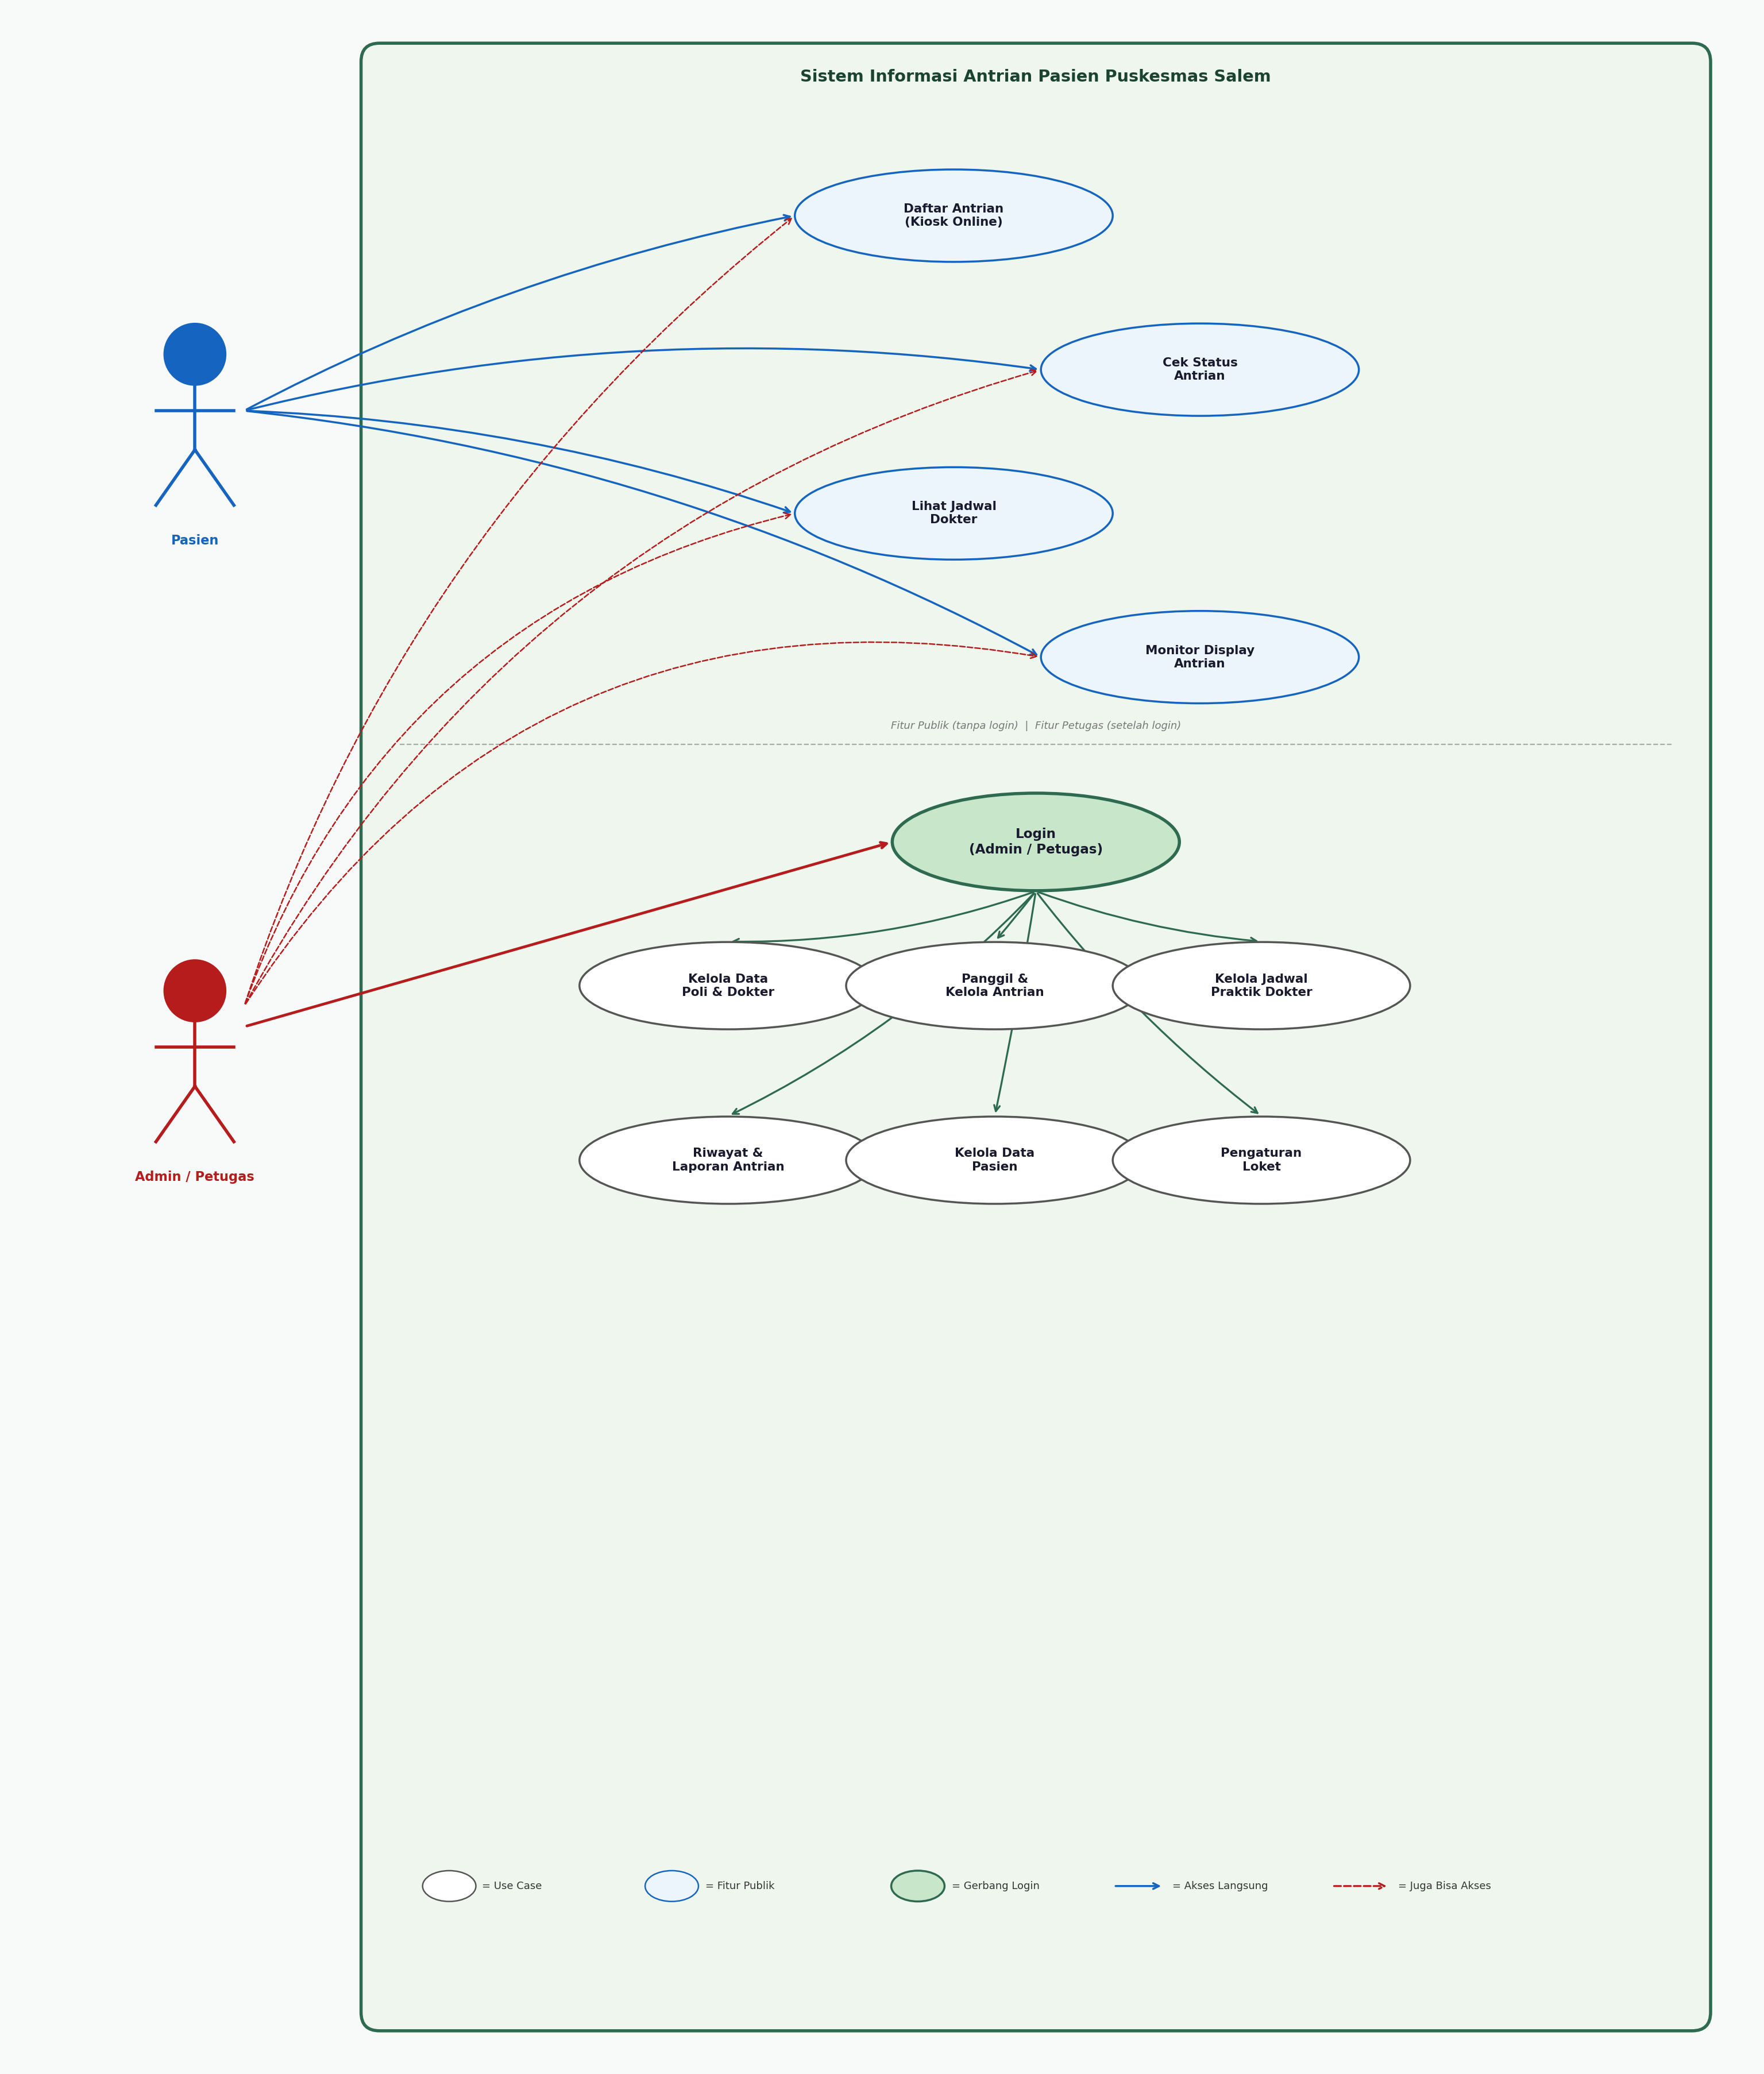

Reproduce this figure in Python.
"""
Alur Sistem — Sistem Informasi Antrian Pasien Puskesmas Salem
=============================================================
Diagram Use Case v3:
- Pasien     -> Fitur Publik (memencar langsung)
- Admin      -> Fitur Publik (juga bisa, panah putus-putus)
- Admin      -> Login (wajib)
- Login      -> Fitur Petugas (memencar, bukan rantai linear)

Output: alur_sistem.png
"""

import matplotlib
matplotlib.use("Agg")
import matplotlib.pyplot as plt
import matplotlib.patches as mpatches
from matplotlib.patches import FancyBboxPatch

# ─────────────────────────────────────────────
# Canvas
# ─────────────────────────────────────────────
fig, ax = plt.subplots(figsize=(17, 20))
ax.set_xlim(0, 17)
ax.set_ylim(0, 20)
ax.axis("off")
fig.patch.set_facecolor("#F7FAF8")

# ─────────────────────────────────────────────
# Colors
# ─────────────────────────────────────────────
C_SYS_BG   = "#EEF6EE"
C_SYS_BD   = "#2D6A4F"
C_TITLE    = "#1B4332"
C_UC_TEXT  = "#1A1A2E"
C_PASIEN   = "#1565C0"
C_ADMIN    = "#B71C1C"
C_LOGIN_BG = "#C8E6C9"
C_LOGIN_BD = "#2D6A4F"
C_PUB_BG   = "#EBF5FB"
C_PUB_BD   = "#1565C0"
C_ADM_BD   = "#555555"

# ─────────────────────────────────────────────
# Helpers
# ─────────────────────────────────────────────
def ellipse(ax, cx, cy, w, h, label,
            bg="#FFFFFF", bd="#555555", lw=1.4, fs=8.6):
    ax.add_patch(mpatches.Ellipse(
        (cx, cy), width=w, height=h,
        facecolor=bg, edgecolor=bd, linewidth=lw, zorder=3))
    ax.text(cx, cy, label, ha="center", va="center",
            fontsize=fs, fontweight="bold", color=C_UC_TEXT,
            multialignment="center", zorder=4)

def actor(ax, cx, cy, label, color):
    ax.add_patch(plt.Circle((cx, cy+0.65), 0.30, color=color, zorder=5))
    ax.plot([cx, cx],          [cy+0.35, cy-0.28], color=color, lw=2.2, zorder=5)
    ax.plot([cx-0.38, cx+0.38],[cy+0.10, cy+0.10], color=color, lw=2.2, zorder=5)
    ax.plot([cx, cx-0.38],     [cy-0.28, cy-0.82], color=color, lw=2.2, zorder=5)
    ax.plot([cx, cx+0.38],     [cy-0.28, cy-0.82], color=color, lw=2.2, zorder=5)
    ax.text(cx, cy-1.10, label, ha="center", va="top",
            fontsize=9.0, fontweight="bold", color=color, zorder=5)

def arrow(ax, x1, y1, x2, y2, color, lw=1.3,
          ls="solid", rad=0.0, style="->"):
    ax.annotate("", xy=(x2, y2), xytext=(x1, y1),
        arrowprops=dict(arrowstyle=style, color=color, lw=lw,
                        linestyle=ls,
                        connectionstyle=f"arc3,rad={rad}"),
        zorder=2)

# ─────────────────────────────────────────────
# System Boundary
# ─────────────────────────────────────────────
ax.add_patch(FancyBboxPatch(
    (3.6, 0.5), 12.8, 19.0,
    boxstyle="round,pad=0.18",
    facecolor=C_SYS_BG, edgecolor=C_SYS_BD,
    linewidth=2.2, zorder=1))
ax.text(10.0, 19.35,
        "Sistem Informasi Antrian Pasien Puskesmas Salem",
        ha="center", va="center",
        fontsize=11.5, fontweight="bold", color=C_TITLE, zorder=5)

# ─────────────────────────────────────────────
# PUBLIC Use-Cases   (zona atas — kolom kanan)
# ─────────────────────────────────────────────
# Sebar X sedikit agar panah terlihat memencar
pub_ucs = [
    (9.2,  18.0, "Daftar Antrian\n(Kiosk Online)"),
    (11.6, 16.5, "Cek Status\nAntrian"),
    (9.2,  15.1, "Lihat Jadwal\nDokter"),
    (11.6, 13.7, "Monitor Display\nAntrian"),
]
for cx, cy, lbl in pub_ucs:
    ellipse(ax, cx, cy, 3.1, 0.90, lbl, bg=C_PUB_BG, bd=C_PUB_BD)

# ─────────────────────────────────────────────
# Divider
# ─────────────────────────────────────────────
ax.plot([3.8, 16.2], [12.85, 12.85],
        color="#AAAAAA", lw=0.9, ls="--", zorder=2)
ax.text(10.0, 12.98,
        "Fitur Publik (tanpa login)  |  Fitur Petugas (setelah login)",
        ha="center", va="bottom",
        fontsize=7.2, color="#777777", style="italic", zorder=5)

# ─────────────────────────────────────────────
# LOGIN node   (di tengah, tepat di garis batas)
# ─────────────────────────────────────────────
LX, LY = 10.0, 11.9
ellipse(ax, LX, LY, 2.8, 0.95,
        "Login\n(Admin / Petugas)",
        bg=C_LOGIN_BG, bd=C_LOGIN_BD, lw=2.2, fs=9.2)

# ─────────────────────────────────────────────
# ADMIN Use-Cases  (zona bawah — SEBAR X agar memencar)
# ─────────────────────────────────────────────
adm_ucs = [
    ( 7.0, 10.5, "Kelola Data\nPoli & Dokter"),
    ( 9.6, 10.5, "Panggil &\nKelola Antrian"),
    (12.2, 10.5, "Kelola Jadwal\nPraktik Dokter"),
    ( 7.0,  8.8, "Riwayat &\nLaporan Antrian"),
    ( 9.6,  8.8, "Kelola Data\nPasien"),
    (12.2,  8.8, "Pengaturan\nLoket"),
]
for cx, cy, lbl in adm_ucs:
    ellipse(ax, cx, cy, 2.9, 0.85, lbl, bd=C_ADM_BD)

# Login -> setiap fitur admin (memencar, bukan rantai)
for cx, cy, _ in adm_ucs:
    # rad kecil, arah disesuaikan dengan posisi X relatif terhadap Login
    dx = cx - LX
    rad = dx * 0.03   # sedikit melengkung proporsional ke kiri/kanan
    arrow(ax, LX, LY - 0.48, cx, cy + 0.43,
          color=C_SYS_BD, lw=1.3, rad=rad)

# ─────────────────────────────────────────────
# PASIEN actor   (kiri atas)
# ─────────────────────────────────────────────
PA_X, PA_Y = 1.8, 16.0
actor(ax, PA_X, PA_Y, "Pasien", C_PASIEN)

# Pasien → fitur publik (solid biru, memencar)
for i, (cx, cy, _) in enumerate(pub_ucs):
    dx = cx - PA_X
    rad = -dx * 0.01
    arrow(ax, PA_X + 0.48, PA_Y + 0.1,
          cx - 1.55, cy,
          color=C_PASIEN, lw=1.4, rad=rad)

# ─────────────────────────────────────────────
# ADMIN actor   (kiri bawah)
# ─────────────────────────────────────────────
AD_X, AD_Y = 1.8, 9.8
actor(ax, AD_X, AD_Y, "Admin / Petugas", C_ADMIN)

# Admin → Login (solid merah, wajib)
arrow(ax, AD_X + 0.48, AD_Y + 0.3,
      LX - 1.40, LY,
      color=C_ADMIN, lw=1.9)

# Admin -> fitur publik (opsional, putus-putus merah, melengkung)
for i, (cx, cy, _) in enumerate(pub_ucs):
    dx = cx - AD_X
    rad = -(0.15 + i * 0.06)
    arrow(ax, AD_X + 0.48, AD_Y + 0.5,
          cx - 1.55, cy,
          color=C_ADMIN, lw=1.0, ls="dashed", rad=rad)

# ─────────────────────────────────────────────
# Legend
# ─────────────────────────────────────────────
lx, ly = 3.9, 1.55

ax.add_patch(mpatches.Ellipse((lx+0.38, ly+0.18), 0.52, 0.30,
    facecolor="#FFFFFF", edgecolor="#555555", lw=1.0, zorder=3))
ax.text(lx+0.70, ly+0.18, "= Use Case", va="center", fontsize=7.2, color="#333")

ax.add_patch(mpatches.Ellipse((lx+2.55, ly+0.18), 0.52, 0.30,
    facecolor=C_PUB_BG, edgecolor=C_PUB_BD, lw=1.0, zorder=3))
ax.text(lx+2.88, ly+0.18, "= Fitur Publik", va="center", fontsize=7.2, color="#333")

ax.add_patch(mpatches.Ellipse((lx+4.95, ly+0.18), 0.52, 0.30,
    facecolor=C_LOGIN_BG, edgecolor=C_LOGIN_BD, lw=1.4, zorder=3))
ax.text(lx+5.28, ly+0.18, "= Gerbang Login", va="center", fontsize=7.2, color="#333")

ax.annotate("", xy=(lx+7.35, ly+0.18), xytext=(lx+6.85, ly+0.18),
    arrowprops=dict(arrowstyle="->", color=C_PASIEN, lw=1.4))
ax.text(lx+7.43, ly+0.18, "= Akses Langsung",
        va="center", fontsize=7.2, color="#333")

ax.annotate("", xy=(lx+9.55, ly+0.18), xytext=(lx+8.98, ly+0.18),
    arrowprops=dict(arrowstyle="->", color=C_ADMIN, lw=1.3, linestyle="dashed"))
ax.text(lx+9.63, ly+0.18, "= Juga Bisa Akses",
        va="center", fontsize=7.2, color="#333")

# ─────────────────────────────────────────────
# Save
# ─────────────────────────────────────────────
OUTPUT = "alur_sistem.png"
fig.tight_layout(pad=0.5)
fig.savefig(OUTPUT, dpi=180, bbox_inches="tight",
            facecolor=fig.get_facecolor())
plt.close(fig)
print(f"[OK] Diagram berhasil disimpan: {OUTPUT}")
